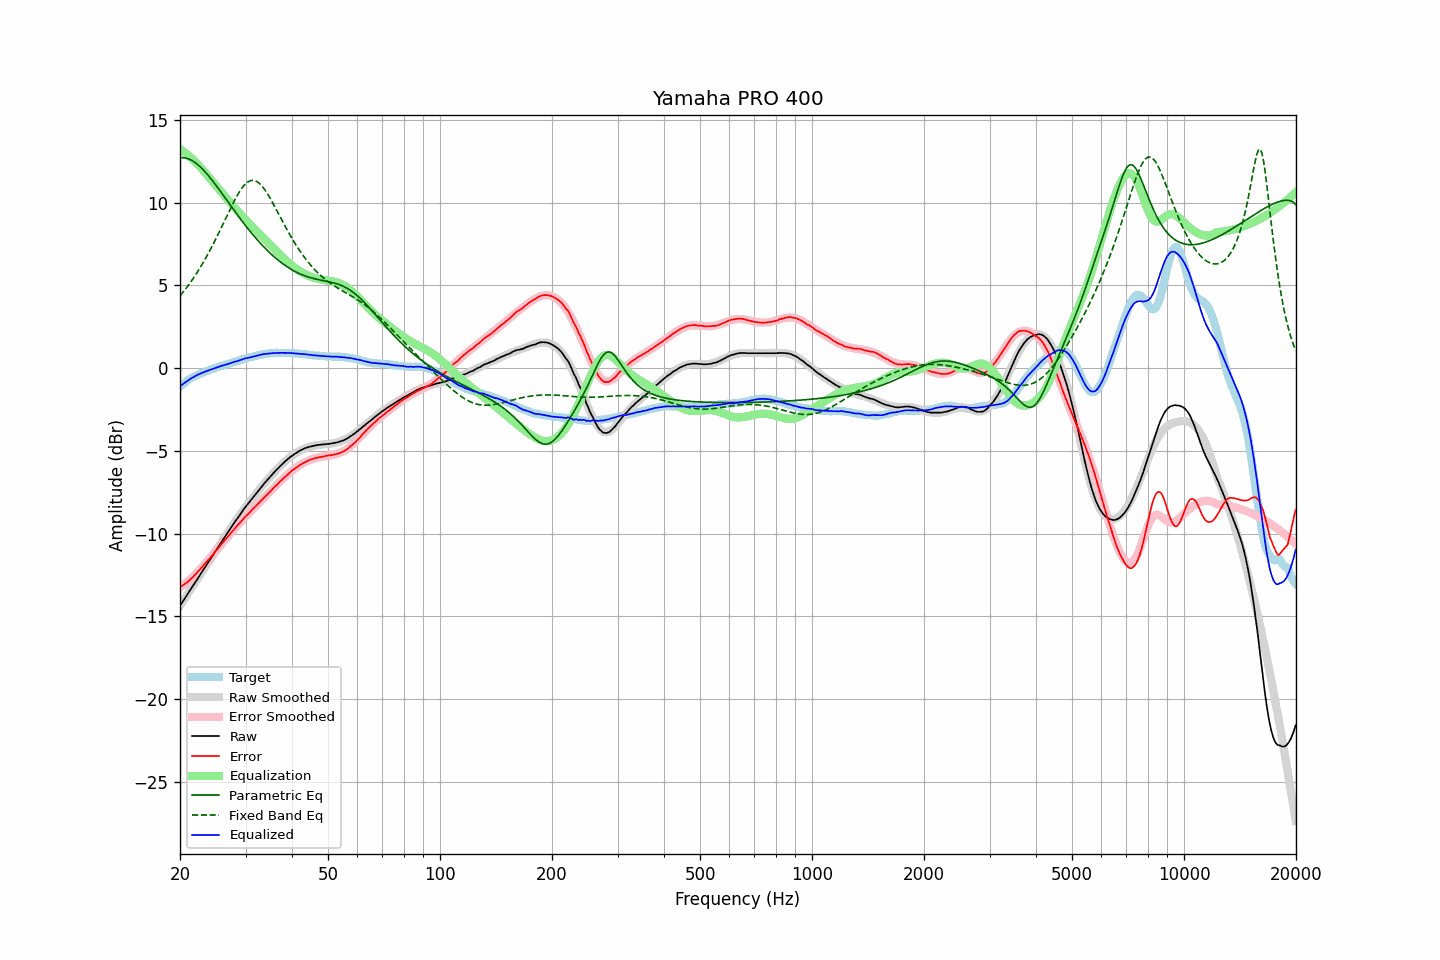

Values plotted in this chart, from the file beside it:
frequency, raw, error, smoothed, error_smoothed, equalization, parametric_eq, fixed_band_eq, equalized_raw, equalized_smoothed, target
20.00, -14.36, -13.23, -14.36, -13.26, 13.26, 12.71, 4.37, -1.10, -1.10, -1.12
20.20, -14.21, -13.17, -14.21, -13.19, 13.19, 12.72, 4.49, -1.02, -1.02, -1.03
20.40, -14.06, -13.10, -14.06, -13.11, 13.11, 12.72, 4.60, -0.95, -0.95, -0.95
20.61, -13.91, -13.02, -13.91, -13.03, 13.03, 12.70, 4.73, -0.88, -0.88, -0.89
20.81, -13.76, -12.96, -13.76, -12.95, 12.95, 12.68, 4.85, -0.80, -0.81, -0.79
21.02, -13.62, -12.90, -13.61, -12.87, 12.87, 12.66, 4.98, -0.75, -0.74, -0.71
21.23, -13.47, -12.81, -13.46, -12.79, 12.79, 12.62, 5.11, -0.68, -0.68, -0.65
21.44, -13.32, -12.72, -13.31, -12.70, 12.70, 12.57, 5.25, -0.62, -0.62, -0.59
21.66, -13.17, -12.62, -13.17, -12.61, 12.61, 12.52, 5.39, -0.56, -0.56, -0.54
21.87, -13.02, -12.52, -13.02, -12.52, 12.52, 12.45, 5.53, -0.50, -0.50, -0.49
22.09, -12.87, -12.42, -12.87, -12.42, 12.42, 12.38, 5.68, -0.45, -0.45, -0.44
22.31, -12.72, -12.32, -12.72, -12.32, 12.32, 12.31, 5.83, -0.39, -0.40, -0.39
22.54, -12.57, -12.22, -12.57, -12.22, 12.22, 12.22, 5.99, -0.35, -0.35, -0.35
22.76, -12.42, -12.10, -12.42, -12.11, 12.11, 12.13, 6.15, -0.31, -0.31, -0.31
22.99, -12.27, -11.98, -12.27, -12.00, 12.00, 12.03, 6.31, -0.27, -0.27, -0.28
23.22, -12.12, -11.87, -12.12, -11.88, 11.88, 11.93, 6.48, -0.23, -0.23, -0.24
23.45, -11.97, -11.76, -11.97, -11.77, 11.77, 11.83, 6.65, -0.20, -0.20, -0.20
23.69, -11.82, -11.66, -11.82, -11.66, 11.66, 11.71, 6.82, -0.16, -0.16, -0.16
23.92, -11.67, -11.54, -11.67, -11.54, 11.54, 11.60, 7.00, -0.12, -0.12, -0.12
24.16, -11.52, -11.44, -11.52, -11.43, 11.43, 11.48, 7.19, -0.09, -0.09, -0.07
24.40, -11.37, -11.32, -11.37, -11.31, 11.31, 11.35, 7.37, -0.05, -0.05, -0.04
24.65, -11.22, -11.19, -11.22, -11.20, 11.20, 11.23, 7.56, -0.02, -0.02, -0.02
24.89, -11.06, -11.07, -11.07, -11.08, 11.08, 11.10, 7.76, 0.01, 0.01, 0.01
25.14, -10.92, -10.96, -10.92, -10.96, 10.96, 10.97, 7.95, 0.05, 0.05, 0.05
25.39, -10.76, -10.84, -10.77, -10.85, 10.85, 10.84, 8.15, 0.08, 0.08, 0.08
25.65, -10.62, -10.73, -10.62, -10.73, 10.73, 10.71, 8.35, 0.11, 0.11, 0.12
25.91, -10.47, -10.61, -10.47, -10.61, 10.61, 10.57, 8.56, 0.14, 0.14, 0.14
26.16, -10.33, -10.49, -10.33, -10.50, 10.50, 10.44, 8.76, 0.17, 0.17, 0.17
26.43, -10.18, -10.39, -10.18, -10.38, 10.38, 10.30, 8.97, 0.20, 0.20, 0.21
26.69, -10.04, -10.27, -10.03, -10.27, 10.27, 10.17, 9.17, 0.23, 0.23, 0.24
26.96, -9.89, -10.15, -9.89, -10.15, 10.15, 10.03, 9.37, 0.26, 0.26, 0.27
27.23, -9.75, -10.04, -9.74, -10.04, 10.04, 9.89, 9.58, 0.29, 0.29, 0.30
27.50, -9.60, -9.92, -9.60, -9.92, 9.92, 9.76, 9.77, 0.32, 0.32, 0.33
27.77, -9.46, -9.80, -9.46, -9.81, 9.81, 9.62, 9.97, 0.35, 0.35, 0.35
28.05, -9.31, -9.69, -9.31, -9.70, 9.70, 9.49, 10.16, 0.39, 0.38, 0.39
28.33, -9.18, -9.58, -9.17, -9.59, 9.59, 9.36, 10.34, 0.41, 0.41, 0.41
28.62, -9.04, -9.48, -9.03, -9.48, 9.48, 9.23, 10.51, 0.44, 0.44, 0.44
28.90, -8.90, -9.37, -8.89, -9.37, 9.37, 9.10, 10.67, 0.47, 0.47, 0.48
29.19, -8.76, -9.25, -8.76, -9.26, 9.26, 8.97, 10.81, 0.50, 0.50, 0.50
29.48, -8.62, -9.16, -8.63, -9.15, 9.15, 8.84, 10.94, 0.54, 0.53, 0.55
29.78, -8.48, -9.03, -8.49, -9.05, 9.05, 8.71, 11.06, 0.57, 0.56, 0.56
30.08, -8.35, -8.94, -8.36, -8.95, 8.95, 8.59, 11.16, 0.60, 0.59, 0.59
30.38, -8.23, -8.84, -8.23, -8.85, 8.85, 8.46, 11.24, 0.62, 0.61, 0.62
30.68, -8.11, -8.75, -8.11, -8.75, 8.75, 8.34, 11.30, 0.64, 0.64, 0.65
30.99, -7.99, -8.65, -7.98, -8.65, 8.65, 8.22, 11.33, 0.66, 0.67, 0.67
31.30, -7.86, -8.54, -7.85, -8.55, 8.55, 8.11, 11.35, 0.69, 0.69, 0.69
31.61, -7.74, -8.45, -7.73, -8.45, 8.45, 7.99, 11.34, 0.71, 0.72, 0.72
31.93, -7.62, -8.35, -7.61, -8.35, 8.35, 7.88, 11.31, 0.73, 0.74, 0.74
32.24, -7.50, -8.25, -7.49, -8.25, 8.25, 7.77, 11.26, 0.75, 0.76, 0.76
32.57, -7.37, -8.15, -7.37, -8.15, 8.15, 7.66, 11.19, 0.78, 0.78, 0.79
32.89, -7.25, -8.05, -7.25, -8.05, 8.05, 7.55, 11.11, 0.81, 0.80, 0.81
33.22, -7.13, -7.95, -7.13, -7.96, 7.96, 7.45, 11.00, 0.83, 0.82, 0.83
33.55, -7.01, -7.85, -7.02, -7.86, 7.86, 7.34, 10.88, 0.85, 0.84, 0.85
33.89, -6.90, -7.75, -6.90, -7.76, 7.76, 7.24, 10.75, 0.86, 0.86, 0.86
34.23, -6.79, -7.66, -6.79, -7.66, 7.66, 7.15, 10.60, 0.87, 0.87, 0.88
34.57, -6.68, -7.56, -6.67, -7.56, 7.56, 7.05, 10.44, 0.88, 0.88, 0.89
34.92, -6.57, -7.46, -6.56, -7.46, 7.46, 6.96, 10.28, 0.89, 0.90, 0.90
35.27, -6.46, -7.37, -6.46, -7.36, 7.36, 6.87, 10.11, 0.90, 0.91, 0.92
35.62, -6.35, -7.25, -6.35, -7.26, 7.26, 6.78, 9.93, 0.92, 0.91, 0.91
35.97, -6.25, -7.16, -6.25, -7.17, 7.17, 6.69, 9.75, 0.92, 0.92, 0.92
... 635 more rows
